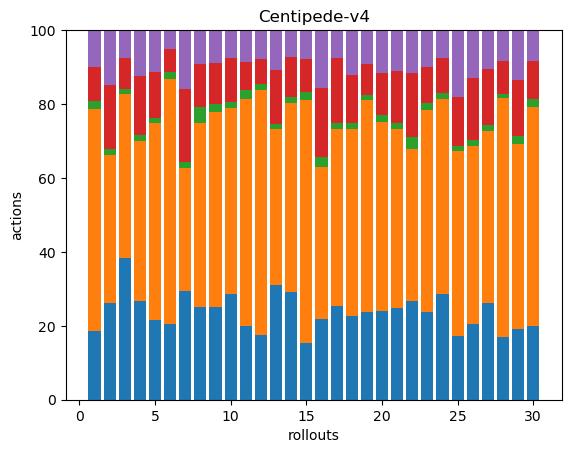

The file beside this chart, header and first rows:
76, 247, 8, 38, 41, 0, 0, 0, 0, 0, 0, 0, 0, 0, 0, 0, 0, 0
48, 73, 3, 32, 27, 0, 0, 0, 0, 0, 0, 0, 0, 0, 0, 0, 0, 0
93, 108, 3, 21, 18, 0, 0, 0, 0, 0, 0, 0, 0, 0, 0, 0, 0, 0
73, 119, 4, 44, 34, 0, 0, 0, 0, 0, 0, 0, 0, 0, 0, 0, 0, 0
53, 132, 3, 31, 28, 0, 0, 0, 0, 0, 0, 0, 0, 0, 0, 0, 0, 0
56, 181, 5, 17, 14, 0, 0, 0, 0, 0, 0, 0, 0, 0, 0, 0, 0, 0
48, 54, 3, 32, 26, 0, 0, 0, 0, 0, 0, 0, 0, 0, 0, 0, 0, 0
60, 120, 10, 28, 22, 0, 0, 0, 0, 0, 0, 0, 0, 0, 0, 0, 0, 0
51, 108, 4, 23, 18, 0, 0, 0, 0, 0, 0, 0, 0, 0, 0, 0, 0, 0
72, 126, 4, 30, 19, 0, 0, 0, 0, 0, 0, 0, 0, 0, 0, 0, 0, 0
53, 162, 6, 20, 23, 0, 0, 0, 0, 0, 0, 0, 0, 0, 0, 0, 0, 0
95, 362, 10, 37, 42, 0, 0, 0, 0, 0, 0, 0, 0, 0, 0, 0, 0, 0
93, 127, 4, 44, 32, 0, 0, 0, 0, 0, 0, 0, 0, 0, 0, 0, 0, 0
52, 91, 3, 19, 13, 0, 0, 0, 0, 0, 0, 0, 0, 0, 0, 0, 0, 0
51, 217, 7, 29, 26, 0, 0, 0, 0, 0, 0, 0, 0, 0, 0, 0, 0, 0
40, 76, 5, 34, 29, 0, 0, 0, 0, 0, 0, 0, 0, 0, 0, 0, 0, 0
54, 103, 3, 38, 16, 0, 0, 0, 0, 0, 0, 0, 0, 0, 0, 0, 0, 0
82, 183, 6, 47, 44, 0, 0, 0, 0, 0, 0, 0, 0, 0, 0, 0, 0, 0
68, 164, 4, 24, 26, 0, 0, 0, 0, 0, 0, 0, 0, 0, 0, 0, 0, 0
60, 127, 5, 28, 29, 0, 0, 0, 0, 0, 0, 0, 0, 0, 0, 0, 0, 0
49, 96, 3, 28, 22, 0, 0, 0, 0, 0, 0, 0, 0, 0, 0, 0, 0, 0
58, 89, 7, 38, 25, 0, 0, 0, 0, 0, 0, 0, 0, 0, 0, 0, 0, 0
64, 147, 5, 26, 27, 0, 0, 0, 0, 0, 0, 0, 0, 0, 0, 0, 0, 0
72, 133, 4, 24, 19, 0, 0, 0, 0, 0, 0, 0, 0, 0, 0, 0, 0, 0
33, 96, 3, 25, 35, 0, 0, 0, 0, 0, 0, 0, 0, 0, 0, 0, 0, 0
60, 141, 5, 49, 38, 0, 0, 0, 0, 0, 0, 0, 0, 0, 0, 0, 0, 0
47, 84, 3, 27, 19, 0, 0, 0, 0, 0, 0, 0, 0, 0, 0, 0, 0, 0
61, 232, 4, 32, 30, 0, 0, 0, 0, 0, 0, 0, 0, 0, 0, 0, 0, 0
47, 124, 5, 38, 33, 0, 0, 0, 0, 0, 0, 0, 0, 0, 0, 0, 0, 0
45, 134, 5, 23, 19, 0, 0, 0, 0, 0, 0, 0, 0, 0, 0, 0, 0, 0
